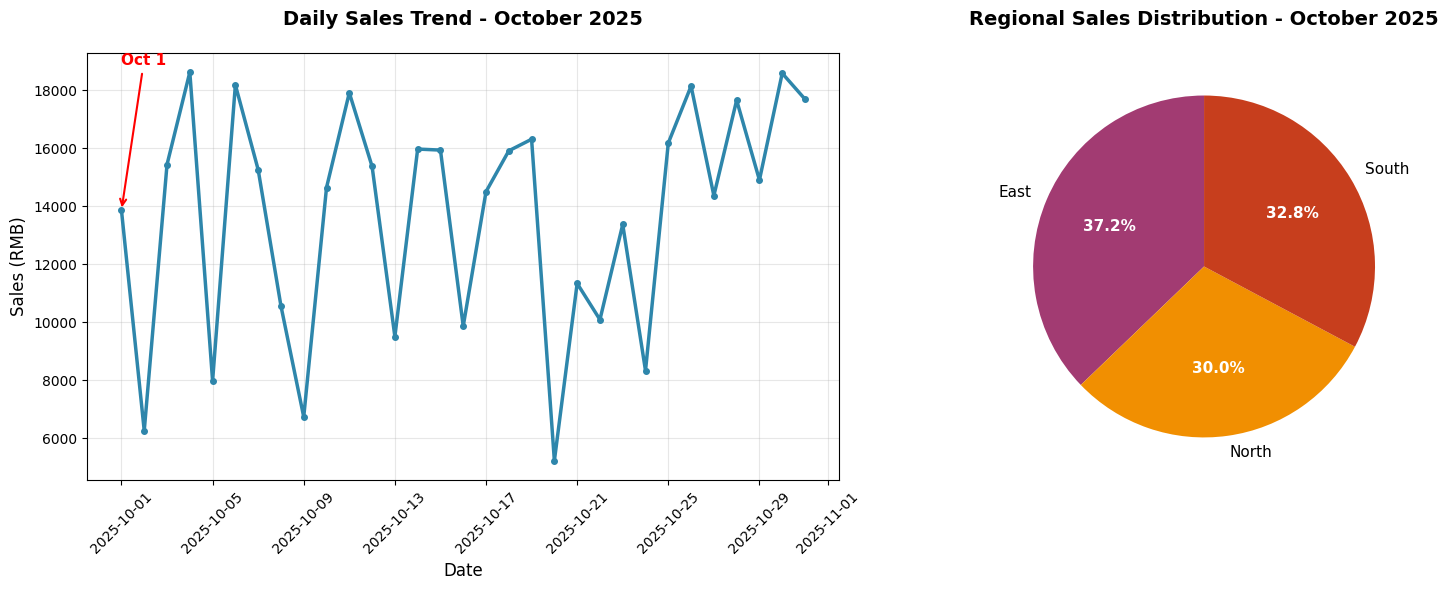

Generate this figure with matplotlib:
"""
DataMind Sales Analysis - Data Visualization Module
Generates sales trend charts and regional distribution charts
"""
import pandas as pd
import matplotlib.pyplot as plt
import os
import numpy as np


def setup_matplotlib():
    """Configure matplotlib for English display (avoid font issues)"""
    plt.rcParams["font.sans-serif"] = ["Arial", "Helvetica", "Verdana", "Tahoma"]
    plt.rcParams["axes.unicode_minus"] = False
    plt.rcParams["figure.dpi"] = 100
    plt.rcParams["savefig.dpi"] = 300


def generate_sales_charts(df: pd.DataFrame, save_dir: str) -> str:
    """
    Generate daily sales trend and regional distribution charts

    Args:
        df: Cleaned DataFrame (must contain 日期(date), 销售额(sales), 区域(region))
        save_dir: Directory to save charts (absolute path)

    Returns:
        Path to saved chart
    """
    setup_matplotlib()
    print("\n=== Starting data visualization ===")

    os.makedirs(save_dir, exist_ok=True)
    chart_path = os.path.join(save_dir, "sales_analysis_charts.png")

    # Calculate core metrics
    daily_sales = df.groupby("日期")["销售额"].sum().reset_index()
    regional_sales = df.groupby("区域")["销售额"].sum()

    # Create subplots
    fig, (ax1, ax2) = plt.subplots(1, 2, figsize=(16, 6))

    # Subplot 1: Daily sales trend
    ax1.plot(
        daily_sales["日期"], daily_sales["销售额"],
        color="#2E86AB", linewidth=2.5, marker="o", markersize=4
    )
    # Mark October 1st if present
    national_day = pd.to_datetime("2025-10-01")
    if national_day in daily_sales["日期"].values:
        nd_sales = daily_sales[daily_sales["日期"] == national_day]["销售额"].values[0]
        ax1.annotate(
            "Oct 1", xy=(national_day, nd_sales),
            xytext=(national_day, nd_sales + 5000),
            arrowprops=dict(arrowstyle="->", color="red", lw=1.5),
            fontsize=11, color="red", fontweight="bold"
        )
    ax1.set_title("Daily Sales Trend - October 2025", fontsize=14, fontweight="bold", pad=20)
    ax1.set_xlabel("Date", fontsize=12)
    ax1.set_ylabel("Sales (RMB)", fontsize=12)
    ax1.tick_params(axis="x", rotation=45)
    ax1.grid(alpha=0.3)

    # Subplot 2: Regional sales distribution
    colors = ["#A23B72", "#F18F01", "#C73E1D", "#2E86AB", "#3F88C5"]
    wedges, texts, autotexts = ax2.pie(
        regional_sales.values, labels=regional_sales.index,  # Uses English region names
        autopct="%1.1f%%",
        colors=colors[:len(regional_sales)],
        startangle=90,
        textprops={"fontsize": 11}
    )
    for autotext in autotexts:
        autotext.set_color("white")
        autotext.set_fontweight("bold")
    ax2.set_title("Regional Sales Distribution - October 2025", fontsize=14, fontweight="bold", pad=20)

    plt.tight_layout()
    plt.savefig(chart_path, bbox_inches="tight", facecolor="white")
    plt.close()

    print(f"✅ Charts saved to: {chart_path}")
    return chart_path


if __name__ == "__main__":
    dates = pd.date_range(start="2025-10-01", end="2025-10-31", freq="D")
    test_df = pd.DataFrame({
        "日期": dates,
        "产品ID": ["001"] * 15 + ["002"] * 16,
        "销售额": np.random.randint(5000, 20000, size=31),
        "区域": ["North"] * 10 + ["East"] * 12 + ["South"] * 9  # English regions
    })

    test_save_dir = r"D:/DataMind_Reports/202510/Charts"
    generate_sales_charts(test_df, test_save_dir)
